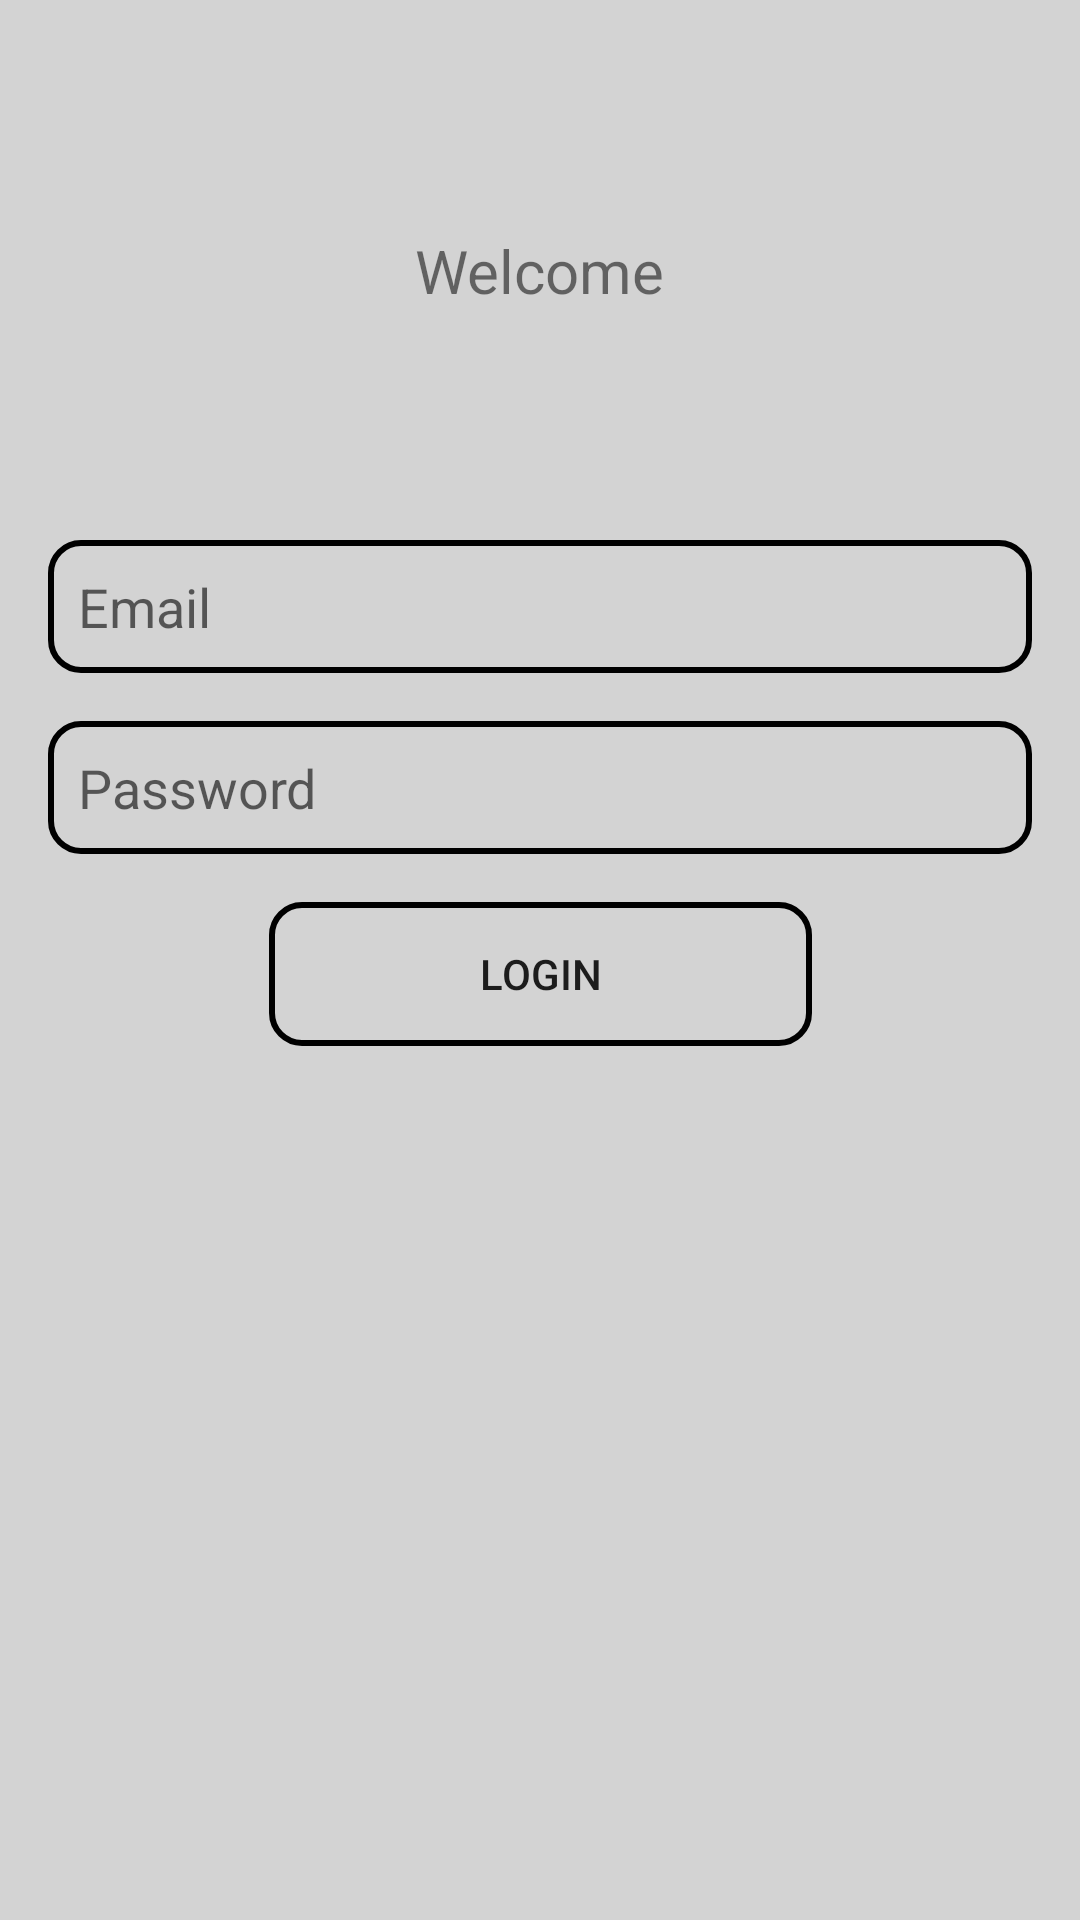

Layout XML and referenced resources for this Android screen:
<!-- AndroidManifest.xml: application theme AppTheme -->
<!-- res/layout/activity_login.xml -->
<?xml version="1.0" encoding="utf-8"?>

<android.support.constraint.ConstraintLayout
        xmlns:android="http://schemas.android.com/apk/res/android"
        xmlns:tools="http://schemas.android.com/tools"
        xmlns:app="http://schemas.android.com/apk/res-auto"
        android:layout_width="match_parent"
        android:layout_height="match_parent"
        tools:context=".LoginActivity"
        android:background="@color/lightgrey">

    <EditText
            android:layout_width="match_parent"
            android:layout_height="wrap_content"
            android:inputType="textEmailAddress"
            android:background="@drawable/round_corners"
            android:id="@+id/email_activity_input"
            android:hint="@string/email_hint_login"
            app:layout_constraintTop_toTopOf="parent" app:layout_constraintStart_toStartOf="parent"
            android:layout_marginStart="16dp" app:layout_constraintEnd_toEndOf="parent"
            android:layout_marginEnd="16dp" app:layout_constraintHorizontal_bias="1.0"
            android:layout_marginTop="180dp"/>

    <EditText
            android:layout_width="match_parent"
            android:layout_height="wrap_content"
            android:inputType="numberPassword"
            android:background="@drawable/round_corners"
            android:id="@+id/passwd_activity_login"
            android:maxLength="6"
            android:hint="@string/passwd_hint_login"
            android:layout_marginTop="16dp"
            app:layout_constraintTop_toBottomOf="@+id/email_activity_input"
            app:layout_constraintStart_toStartOf="parent" android:layout_marginStart="16dp"
            app:layout_constraintEnd_toEndOf="parent" android:layout_marginEnd="16dp"/>

    <Button android:layout_width="181dp"
            android:layout_height="wrap_content"
            android:text="@string/login_button"
            android:id="@+id/button_activity_login"
            android:background="@drawable/round_corners"
            android:layout_marginTop="16dp"
            app:layout_constraintTop_toBottomOf="@+id/passwd_activity_login"
            app:layout_constraintStart_toStartOf="parent" android:layout_marginStart="148dp"
            android:layout_marginEnd="148dp" app:layout_constraintEnd_toEndOf="parent"/>
    <TextView
            android:text="@string/welcome_login"
            android:layout_width="wrap_content"
            android:layout_height="wrap_content"
            android:id="@+id/welcome_login"
            android:textSize="20dp"
            android:layout_marginBottom="64dp" app:layout_constraintBottom_toTopOf="@+id/email_activity_input"
            app:layout_constraintTop_toTopOf="parent" android:layout_marginTop="64dp"
            app:layout_constraintEnd_toEndOf="parent" android:layout_marginEnd="8dp"
            app:layout_constraintStart_toStartOf="parent" android:layout_marginStart="8dp"/>

</android.support.constraint.ConstraintLayout>
<!-- resources referenced by this layout -->
<resources>
  <color name="lightgrey">#D3D3D3</color>
  <!-- drawable round_corners (drawable) -->
  <?xml version="1.0" encoding="utf-8"?>
  
  <selector xmlns:android="http://schemas.android.com/apk/res/android">
      <item>
          <shape android:shape="rectangle">
              <stroke android:color="#000000" android:width="2dp"/>
              <corners android:radius="10dp"/>
            <padding android:bottom="10dp"/>
              <padding android:left="10dp"/>
              <padding android:right="10dp"/>
              <padding android:top="10dp"/>
          </shape>
      </item>
  </selector>
  <string name="email_hint_login">Email</string>
  <string name="login_button">Login</string>
  <string name="passwd_hint_login">Password</string>
  <string name="welcome_login">Welcome</string>
  <style name="AppTheme" parent="Base.Theme.AppCompat.Light.DarkActionBar">
          
          <item name="colorPrimary">@color/colorPrimary</item>
          <item name="colorPrimaryDark">@color/colorPrimaryDark</item>
          <item name="colorAccent">@color/colorAccent</item>
      </style>
  <color name="colorPrimary">#3F51B5</color>
  <color name="colorPrimaryDark">#303F9F</color>
  <color name="colorAccent">#FF4081</color>
</resources>
